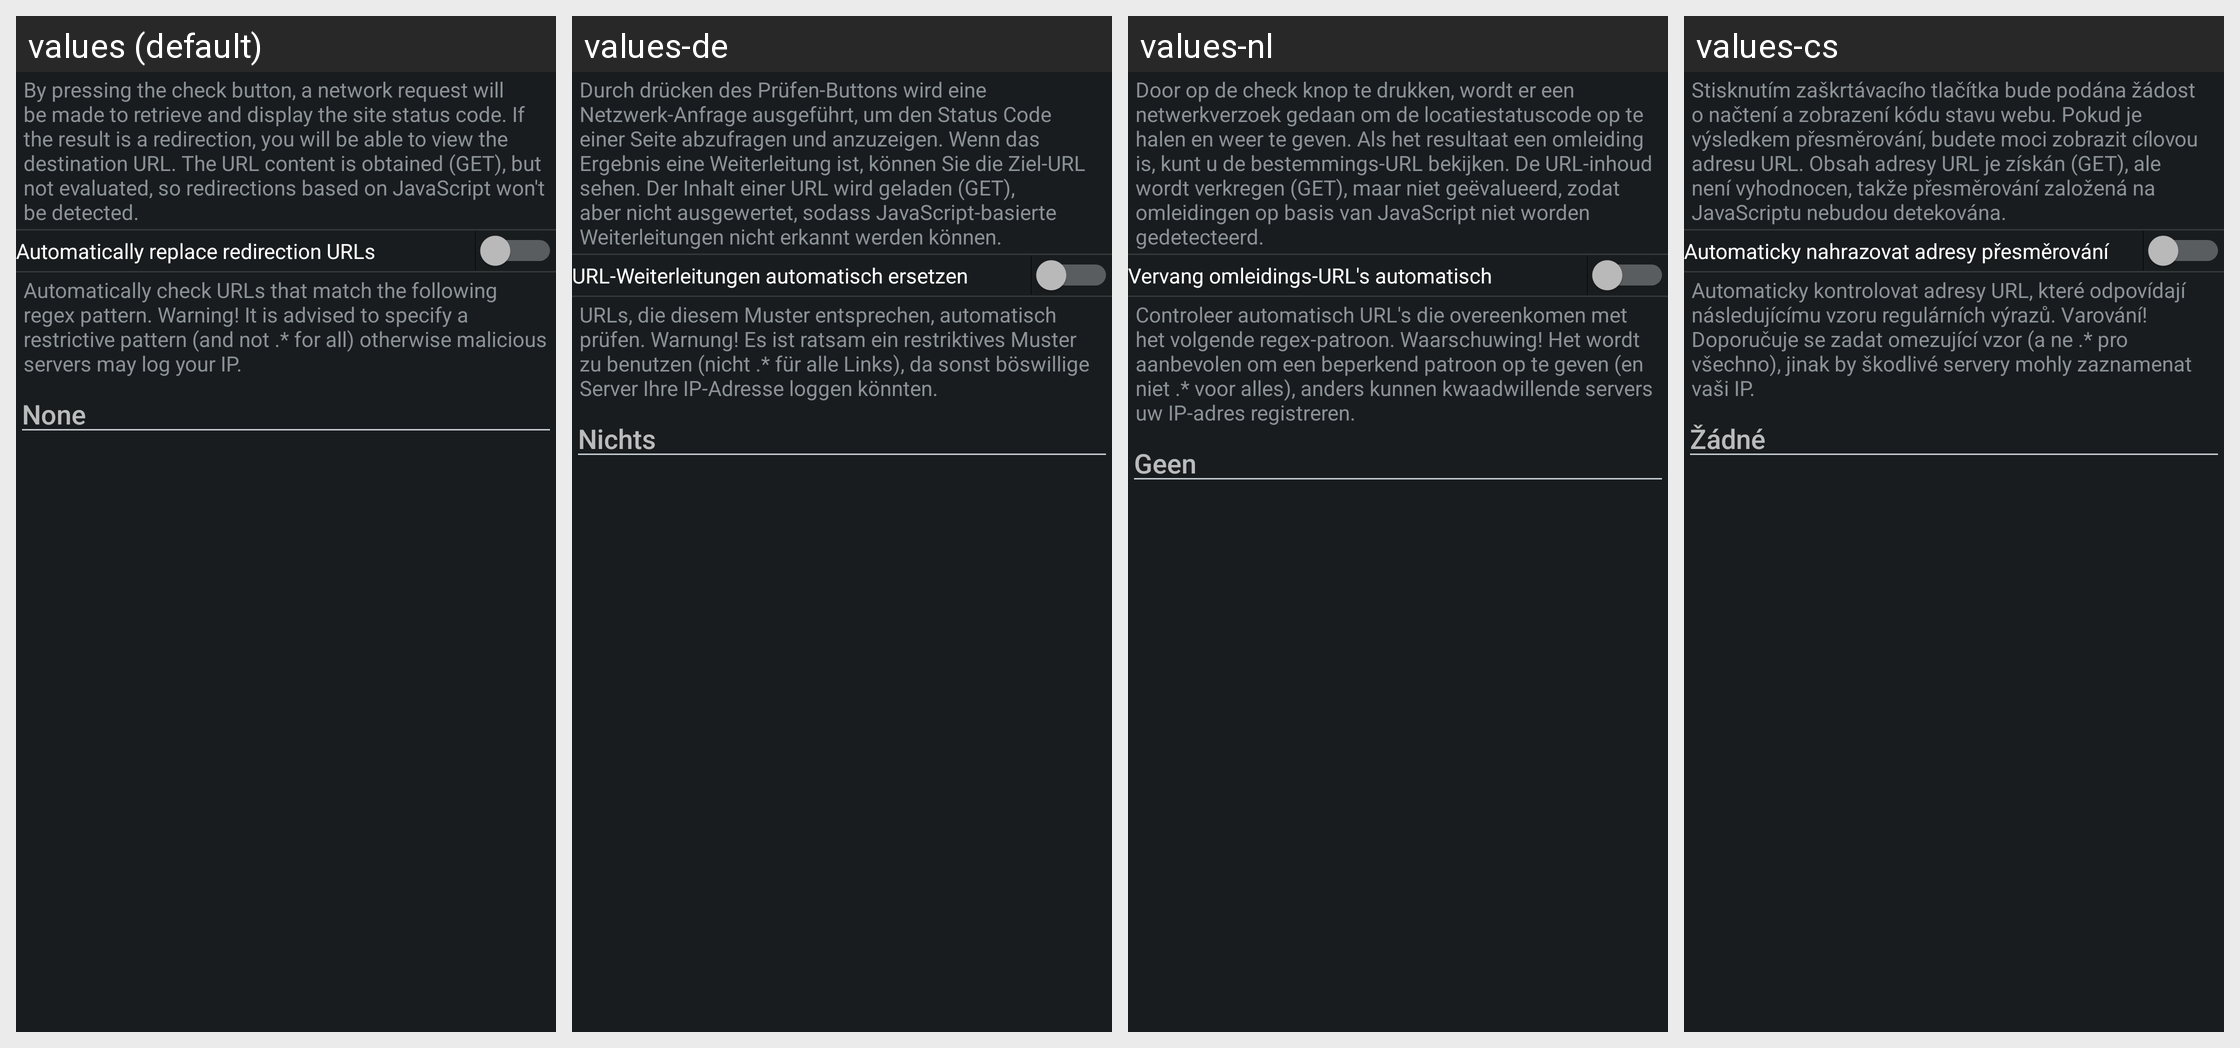

Here is an Android app screen in its default locale and in the app's own translations. Write out the translated-string differences for the strings that appear on this screen.
Android screen res/layout/config_status.xml rendered under 4 locales, left to right: values (default), values-de, values-nl, values-cs. Device: Nexus 5 (rendered at 1080×1920; each locale shown at half size, 540×960, under a caption strip naming it); theme ActivityThemeDark.
Other locales in the repository, not shown: values-be, values-el, values-es, values-fr-rFR, values-hi, values-in, values-it, values-iw, values-ja, values-ko, values-nb-rNO, values-or, values-pt-rBR, values-pt-rPT, values-ro, values-ru, values-tr, values-uk, values-ur, values-zh-rCN, values-zh-rTW.
Strings drawn on this screen, with the default value and each locale's value (text and hints the layout hard-codes, and strings that could not be matched under every locale, appear in the picture but are not listed):

mStatus_desc
  values: By pressing the check button, a network request will be made to retrieve and display the site status code. If the result is a redirection, you will be able to view the destination URL. The URL content is obtained (GET), but not evaluated, so redirections based on JavaScript won't be detected.
  values-de: Durch drücken des Prüfen-Buttons wird eine Netzwerk-Anfrage ausgeführt, um den Status Code einer Seite abzufragen und anzuzeigen. Wenn das Ergebnis eine Weiterleitung ist, können Sie die Ziel-URL sehen. Der Inhalt einer URL wird geladen (GET), aber nicht ausgewertet, sodass JavaScript-basierte Weiterleitungen nicht erkannt werden können.
  values-nl: Door op de check knop te drukken, wordt er een netwerkverzoek gedaan om de locatiestatuscode op te halen en weer te geven. Als het resultaat een omleiding is, kunt u de bestemmings-URL bekijken. De URL-inhoud wordt verkregen (GET), maar niet geëvalueerd, zodat omleidingen op basis van JavaScript niet worden gedetecteerd.
  values-cs: Stisknutím zaškrtávacího tlačítka bude podána žádost o načtení a zobrazení kódu stavu webu. Pokud je výsledkem přesměrování, budete moci zobrazit cílovou adresu URL. Obsah adresy URL je získán (GET), ale není vyhodnocen, takže přesměrování založená na JavaScriptu nebudou detekována.

mStatus_autoRedirect
  values: Automatically replace redirection URLs
  values-de: URL-Weiterleitungen automatisch ersetzen
  values-nl: Vervang omleidings-URL's automatisch
  values-cs: Automaticky nahrazovat adresy přesměrování

mStatus_autoCheck
  values: Automatically check URLs that match the following regex pattern. Warning! It is advised to specify a restrictive pattern (and not .* for all) otherwise malicious servers may log your IP.
  values-de: URLs, die diesem Muster entsprechen, automatisch prüfen. Warnung! Es ist ratsam ein restriktives Muster zu benutzen (nicht .* für alle Links), da sonst böswillige Server Ihre IP-Adresse loggen könnten.
  values-nl: Controleer automatisch URL's die overeenkomen met het volgende regex-patroon. Waarschuwing! Het wordt aanbevolen om een beperkend patroon op te geven (en niet .* voor alles), anders kunnen kwaadwillende servers uw IP-adres registreren.
  values-cs: Automaticky kontrolovat adresy URL, které odpovídají následujícímu vzoru regulárních výrazů. Varování! Doporučuje se zadat omezující vzor (a ne .* pro všechno), jinak by škodlivé servery mohly zaznamenat vaši IP.

none
  values: None
  values-de: Nichts
  values-nl: Geen
  values-cs: Žádné
